Image classification data set "Alzheimer_Binary" (bam841/Brain_demented-NonDementedIdentifier on GitHub). Class labels (2): demented, non demented.

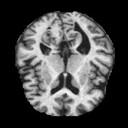
Label: non demented

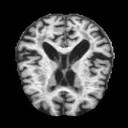
Label: demented

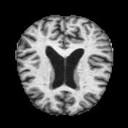
Label: demented

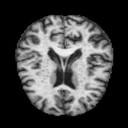
Label: non demented

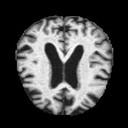
Label: demented

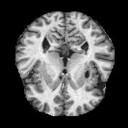
Label: non demented
